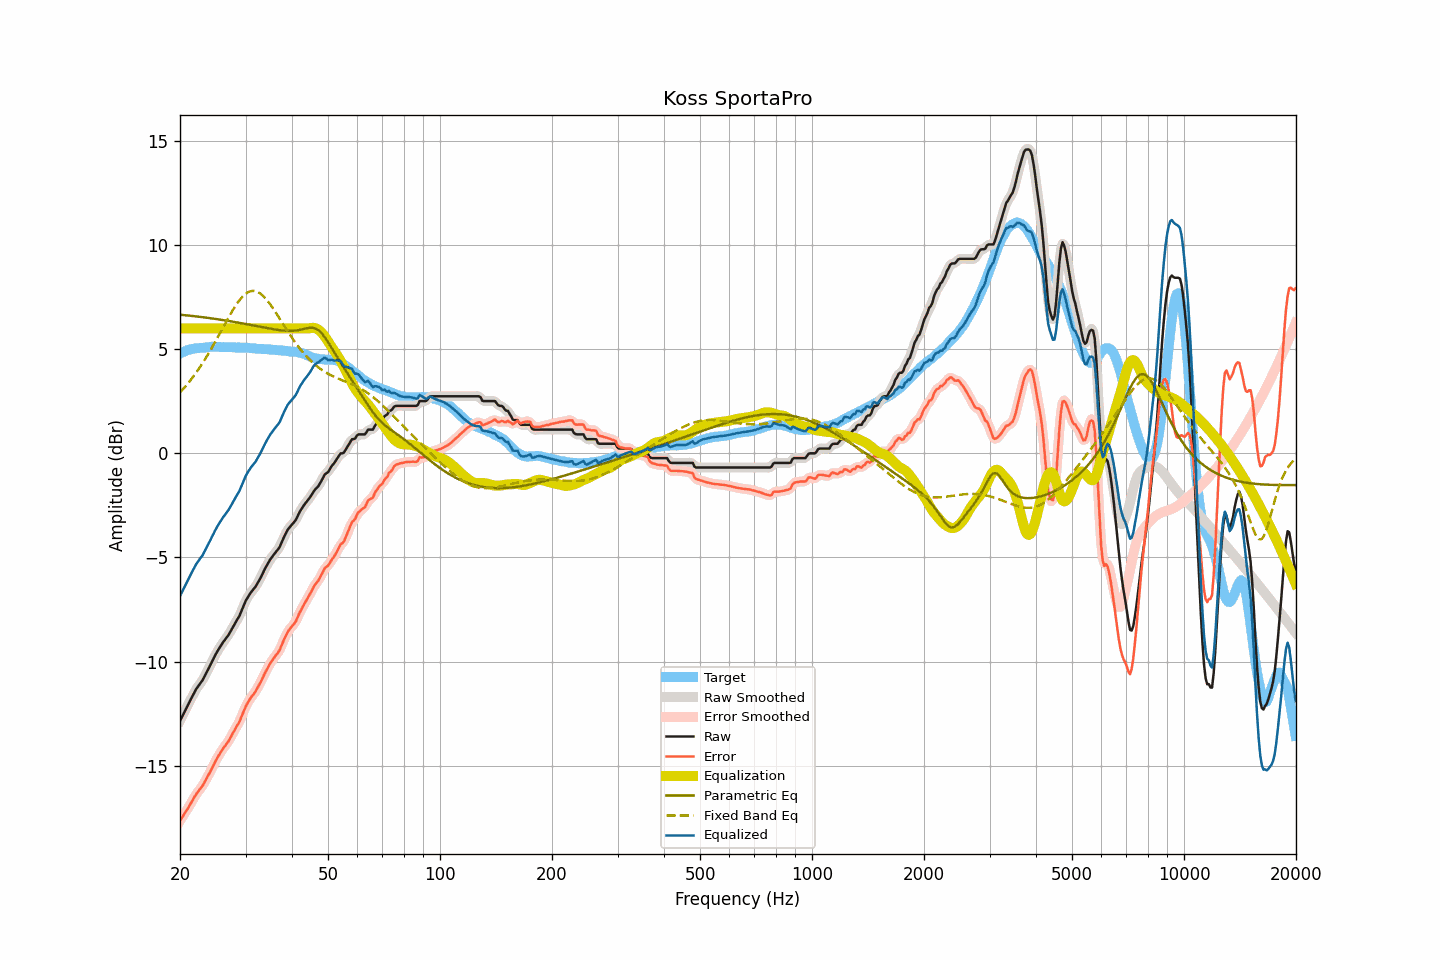

The file beside this chart, header and first rows:
frequency, raw, smoothed, error, error_smoothed, equalization, parametric_eq, fixed_band_eq, equalized_raw, equalized_smoothed, target
20.00, -12.85, -12.85, -17.64, -17.64, 6.00, 6.66, 2.92, -6.85, -6.85, 4.79
20.20, -12.69, -12.69, -17.52, -17.52, 6.00, 6.65, 3.01, -6.69, -6.69, 4.83
20.40, -12.54, -12.54, -17.40, -17.40, 6.00, 6.64, 3.09, -6.54, -6.54, 4.86
20.61, -12.38, -12.38, -17.28, -17.28, 6.00, 6.64, 3.18, -6.38, -6.38, 4.89
20.81, -12.22, -12.22, -17.15, -17.16, 6.00, 6.63, 3.27, -6.22, -6.22, 4.93
21.02, -12.07, -12.07, -17.04, -17.03, 6.00, 6.62, 3.36, -6.07, -6.07, 4.97
21.23, -11.92, -11.92, -16.90, -16.91, 6.00, 6.61, 3.46, -5.92, -5.92, 4.98
21.44, -11.77, -11.77, -16.77, -16.77, 6.00, 6.60, 3.56, -5.77, -5.77, 5.00
21.66, -11.62, -11.62, -16.64, -16.63, 6.00, 6.59, 3.66, -5.62, -5.62, 5.02
21.87, -11.47, -11.47, -16.50, -16.50, 6.00, 6.59, 3.76, -5.47, -5.47, 5.03
22.09, -11.33, -11.34, -16.38, -16.38, 6.00, 6.58, 3.87, -5.33, -5.34, 5.05
22.31, -11.22, -11.22, -16.27, -16.27, 6.00, 6.57, 3.98, -5.22, -5.22, 5.05
22.54, -11.11, -11.11, -16.17, -16.17, 6.00, 6.56, 4.09, -5.11, -5.11, 5.06
22.76, -11.00, -11.01, -16.07, -16.07, 6.00, 6.55, 4.21, -5.00, -5.01, 5.07
22.99, -10.90, -10.89, -15.97, -15.96, 6.00, 6.54, 4.33, -4.90, -4.89, 5.07
23.22, -10.75, -10.75, -15.83, -15.83, 6.00, 6.53, 4.45, -4.75, -4.75, 5.08
23.45, -10.60, -10.61, -15.68, -15.69, 6.00, 6.52, 4.57, -4.60, -4.61, 5.09
23.69, -10.45, -10.45, -15.55, -15.55, 6.00, 6.51, 4.70, -4.45, -4.45, 5.09
23.92, -10.31, -10.30, -15.41, -15.41, 6.00, 6.50, 4.83, -4.31, -4.30, 5.10
24.16, -10.15, -10.15, -15.26, -15.26, 6.00, 6.49, 4.96, -4.15, -4.15, 5.11
24.40, -9.99, -9.99, -15.11, -15.11, 6.00, 6.48, 5.09, -3.99, -3.99, 5.12
24.65, -9.84, -9.83, -14.95, -14.95, 6.00, 6.47, 5.23, -3.84, -3.83, 5.11
24.89, -9.68, -9.68, -14.79, -14.79, 6.00, 6.46, 5.37, -3.68, -3.68, 5.11
25.14, -9.54, -9.54, -14.65, -14.65, 6.00, 6.44, 5.51, -3.54, -3.54, 5.11
25.39, -9.41, -9.41, -14.52, -14.52, 6.00, 6.43, 5.65, -3.41, -3.41, 5.11
25.65, -9.29, -9.29, -14.40, -14.39, 6.00, 6.42, 5.79, -3.29, -3.29, 5.11
25.91, -9.17, -9.17, -14.27, -14.27, 6.00, 6.41, 5.93, -3.17, -3.17, 5.10
26.16, -9.05, -9.06, -14.15, -14.16, 6.00, 6.40, 6.08, -3.05, -3.06, 5.11
26.43, -8.95, -8.95, -14.06, -14.05, 6.00, 6.38, 6.22, -2.95, -2.95, 5.10
26.69, -8.84, -8.84, -13.94, -13.95, 6.00, 6.37, 6.36, -2.84, -2.84, 5.10
26.96, -8.74, -8.73, -13.84, -13.84, 6.00, 6.36, 6.50, -2.74, -2.73, 5.10
27.23, -8.61, -8.61, -13.71, -13.71, 6.00, 6.35, 6.63, -2.61, -2.61, 5.10
27.50, -8.47, -8.47, -13.57, -13.57, 6.00, 6.33, 6.77, -2.47, -2.47, 5.10
27.77, -8.33, -8.33, -13.42, -13.42, 6.00, 6.32, 6.90, -2.33, -2.33, 5.09
28.05, -8.20, -8.20, -13.29, -13.28, 6.00, 6.31, 7.02, -2.20, -2.20, 5.09
28.33, -8.06, -8.07, -13.13, -13.15, 6.00, 6.29, 7.14, -2.06, -2.07, 5.07
28.62, -7.93, -7.93, -13.02, -13.01, 6.00, 6.28, 7.25, -1.93, -1.93, 5.08
28.90, -7.80, -7.78, -12.88, -12.86, 6.00, 6.27, 7.35, -1.80, -1.78, 5.08
29.19, -7.62, -7.62, -12.69, -12.70, 6.00, 6.25, 7.45, -1.62, -1.62, 5.07
29.48, -7.43, -7.43, -12.51, -12.51, 6.00, 6.24, 7.53, -1.43, -1.43, 5.08
29.78, -7.24, -7.24, -12.32, -12.32, 6.00, 6.22, 7.61, -1.24, -1.24, 5.08
30.08, -7.06, -7.08, -12.14, -12.15, 6.00, 6.21, 7.67, -1.06, -1.08, 5.07
30.38, -6.93, -6.93, -11.99, -12.00, 6.00, 6.19, 7.72, -0.93, -0.93, 5.06
30.68, -6.81, -6.80, -11.87, -11.86, 6.00, 6.18, 7.76, -0.81, -0.80, 5.06
30.99, -6.69, -6.70, -11.74, -11.75, 6.00, 6.16, 7.79, -0.69, -0.70, 5.05
31.30, -6.59, -6.60, -11.64, -11.64, 6.00, 6.15, 7.80, -0.59, -0.60, 5.05
31.61, -6.50, -6.50, -11.54, -11.54, 6.00, 6.13, 7.80, -0.50, -0.50, 5.04
31.93, -6.40, -6.39, -11.43, -11.42, 6.00, 6.12, 7.78, -0.40, -0.39, 5.03
32.24, -6.27, -6.27, -11.29, -11.30, 6.00, 6.10, 7.76, -0.27, -0.27, 5.02
32.57, -6.13, -6.14, -11.15, -11.15, 6.00, 6.09, 7.72, -0.13, -0.14, 5.02
32.89, -6.00, -5.99, -11.01, -11.00, 6.00, 6.07, 7.67, 0.00, 0.01, 5.01
33.22, -5.84, -5.84, -10.85, -10.85, 6.00, 6.06, 7.61, 0.16, 0.16, 5.01
33.55, -5.68, -5.68, -10.69, -10.69, 6.00, 6.04, 7.54, 0.32, 0.32, 5.01
33.89, -5.52, -5.53, -10.53, -10.53, 6.00, 6.03, 7.45, 0.48, 0.47, 5.01
34.23, -5.38, -5.38, -10.38, -10.38, 6.00, 6.01, 7.37, 0.62, 0.62, 5.00
34.57, -5.25, -5.24, -10.24, -10.24, 6.00, 6.00, 7.27, 0.75, 0.76, 4.99
34.92, -5.11, -5.12, -10.10, -10.11, 6.00, 5.99, 7.17, 0.89, 0.88, 4.99
35.27, -5.00, -5.00, -9.98, -9.98, 6.00, 5.97, 7.06, 1.00, 1.00, 4.98
35.62, -4.90, -4.90, -9.87, -9.87, 6.00, 5.96, 6.95, 1.10, 1.10, 4.97
35.97, -4.80, -4.80, -9.76, -9.77, 6.00, 5.95, 6.83, 1.20, 1.20, 4.97
... 635 more rows
